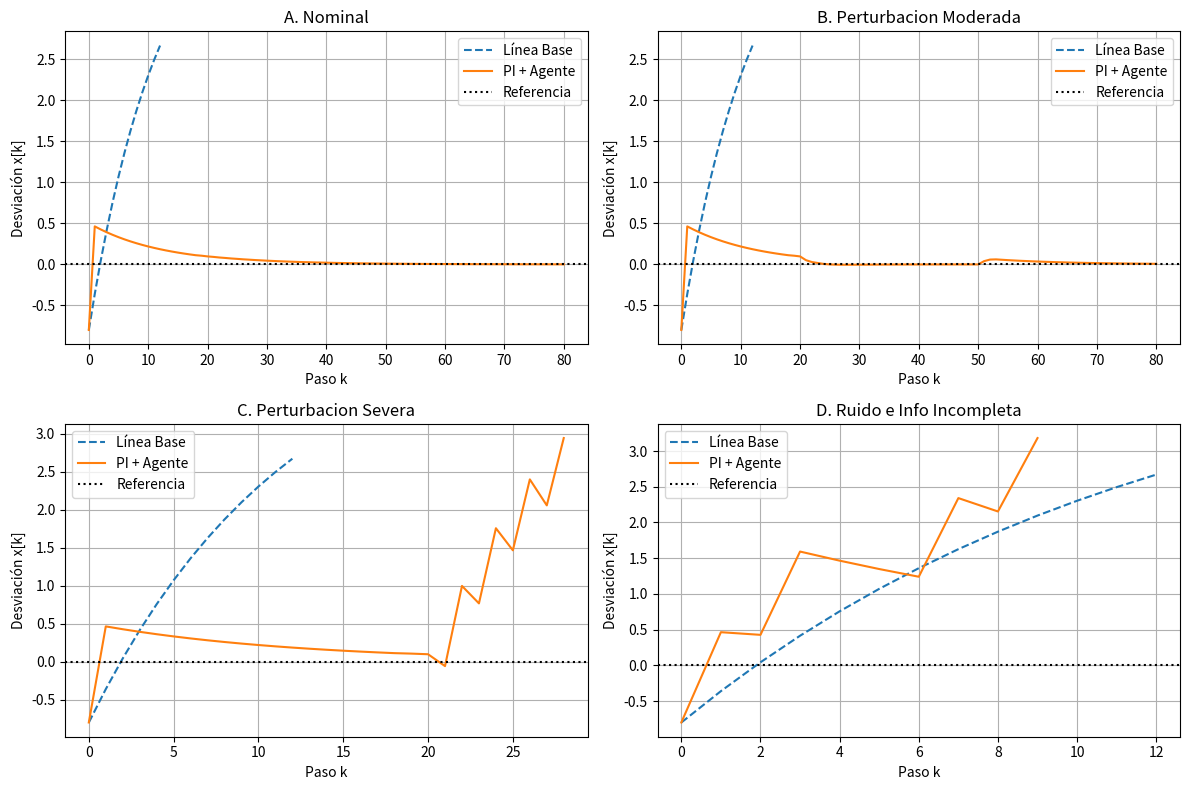

This chart was generated by the following Python code:
import numpy as np
import matplotlib.pyplot as plt


def agente_reglas(e_k, dy_k, u_propuesto, fallo_sensor=False):
    """Agente basado en reglas explicables para asignar reservas (0% - 100%)."""
    if fallo_sensor:
        return 50.0, True, "Modo seguro: fallo o pérdida de medición"

    motivo = "Operación nominal PI"
    u_ajustado = u_propuesto
    alerta = False

    if e_k < -0.5 or dy_k < -0.15:
        u_ajustado = max(u_propuesto, 80.0)
        motivo = "Regla 2: Emergencia por caída de frecuencia"
    elif abs(e_k) < 0.03 and abs(dy_k) < 0.02:
        u_ajustado = 0.85 * u_propuesto
        motivo = "Regla 3: Banda de estabilidad, suavizado de reserva"
    elif e_k > 0.2:
        u_ajustado = min(u_propuesto, 15.0)
        motivo = "Regla 4: Sobre-frecuencia, reducción de reserva"

    u_final = float(np.clip(u_ajustado, 0.0, 100.0))
    return u_final, alerta, motivo


def simular_sistema(
    modo="PI",
    pasos=80,
    x0=-0.8,
    ref=0.0,
    a=0.92,
    b=0.015,
    kp=35.0,
    ki=6.0,
    u_fijo=25.0,
    usar_agente=True,
    perfil_d=None,
    ruido_std=0.0,
    prob_perdida=0.0,
    semilla=42,
):
    rng = np.random.default_rng(semilla)
    x = np.zeros(pasos + 1)
    y = np.zeros(pasos + 1)
    u = np.zeros(pasos)
    registro_alertas = []

    x[0] = x0
    y[0] = x[0] + (rng.normal(0.0, ruido_std) if ruido_std > 0 else 0.0)
    integral_e = 0.0
    ultima_y_valida = y[0]

    for k in range(pasos):
        d_k = perfil_d[k] if perfil_d is not None else 0.0
        fallo_sensor = False

        if k > 0 and prob_perdida > 0 and rng.random() < prob_perdida:
            fallo_sensor = True
            y_k = ultima_y_valida
        else:
            n_k = rng.normal(0.0, ruido_std) if (k > 0 and ruido_std > 0) else 0.0
            y_k = x[k] + n_k
            ultima_y_valida = y_k

        y[k] = y_k
        e_k = y[k] - ref
        dy_k = (y[k] - y[k - 1]) if k > 0 else 0.0

        if modo == "BASE":
            u_raw = u_fijo
        elif modo == "P":
            u_raw = -kp * e_k
        elif modo == "PI":
            integral_tentativa = np.clip(integral_e + e_k, -15.0, 15.0)
            u_raw = -kp * e_k - ki * integral_tentativa
            if 0.0 <= u_raw <= 100.0:
                integral_e = integral_tentativa
        else:
            raise ValueError("Modo inválido")

        u_raw = float(np.clip(u_raw, 0.0, 100.0))

        if usar_agente and modo != "BASE":
            u_k, alerta, motivo = agente_reglas(e_k, dy_k, u_raw, fallo_sensor=fallo_sensor)
            if alerta:
                registro_alertas.append((k, motivo))
        else:
            u_k = u_raw

        u[k] = u_k
        x[k + 1] = a * x[k] + b * u[k] + d_k

        if abs(x[k + 1]) > 2.5:
            registro_alertas.append((k + 1, "PARADA DE SEGURIDAD: desviación crítica"))
            x = x[: k + 2]
            u = u[: k + 1]
            break

    return x, u, registro_alertas


def calcular_metricas(x, u, ref=0.0):
    mae = float(np.mean(np.abs(x[1:] - ref)))
    error_final = float(np.abs(x[-1] - ref))
    uso_reserva = float(np.mean(u))
    sobreimpulso = float(np.max(np.maximum(0.0, x[1:] - ref)))
    return mae, error_final, uso_reserva, sobreimpulso


def ejecutar_experimentos_entrega3():
    pasos = 80
    semilla = 42

    d_nominal = np.zeros(pasos)
    d_mod = np.zeros(pasos)
    d_mod[20:50] = -0.04

    d_sev = np.zeros(pasos)
    d_sev[20:50] = -0.15

    escenarios = [
        ("A. Nominal", d_nominal, 0.0, 0.0),
        ("B. Perturbacion Moderada", d_mod, 0.0, 0.0),
        ("C. Perturbacion Severa", d_sev, 0.0, 0.0),
        ("D. Ruido e Info Incompleta", d_mod, 0.06, 0.15),
    ]

    print(f"{'Escenario':<28} | {'Estrategia':<12} | {'MAE':<8} | {'ErrFinal':<8} | {'Reserva(%)':<10} | {'Sobreimp.':<9}")
    print("-" * 90)

    fig, axes = plt.subplots(2, 2, figsize=(12, 8))
    axes = axes.flatten()

    for idx, (nombre, perfil_d, ruido, perdida) in enumerate(escenarios):
        x_b, u_b, _ = simular_sistema(
            modo="BASE", pasos=pasos, usar_agente=False,
            perfil_d=perfil_d, ruido_std=ruido, prob_perdida=perdida, semilla=semilla
        )
        x_m, u_m, _ = simular_sistema(
            modo="PI", pasos=pasos, usar_agente=True,
            perfil_d=perfil_d, ruido_std=ruido, prob_perdida=perdida, semilla=semilla
        )

        mae_b, ef_b, res_b, sob_b = calcular_metricas(x_b, u_b)
        mae_m, ef_m, res_m, sob_m = calcular_metricas(x_m, u_m)

        print(f"{nombre:<28} | {'Linea Base':<12} | {mae_b:<8.4f} | {ef_b:<8.4f} | {res_b:<10.2f} | {sob_b:<9.4f}")
        print(f"{nombre:<28} | {'PI + Agente':<12} | {mae_m:<8.4f} | {ef_m:<8.4f} | {res_m:<10.2f} | {sob_m:<9.4f}")
        print("-" * 90)

        ax = axes[idx]
        ax.plot(x_b, label="Línea Base", linestyle="--")
        ax.plot(x_m, label="PI + Agente")
        ax.axhline(0.0, linestyle=":", color="black", label="Referencia")
        ax.set_title(nombre)
        ax.set_xlabel("Paso k")
        ax.set_ylabel("Desviación x[k]")
        ax.grid(True)
        ax.legend()

    plt.tight_layout()
    plt.savefig("escenarios_entrega3_comparacion.png", dpi=150)
    plt.close()

    print("\n--- PRUEBA DE SENSIBILIDAD (Variando Ki en Perturbación Moderada) ---")
    for ki_val in [1.0, 6.0, 15.0, 28.0]:
        x_s, u_s, _ = simular_sistema(
            modo="PI", pasos=pasos, ki=ki_val, usar_agente=True,
            perfil_d=d_mod, semilla=semilla
        )
        mae_s, ef_s, res_s, sob_s = calcular_metricas(x_s, u_s)
        print(f"Ki = {ki_val:<5.1f} | MAE: {mae_s:.4f} | ErrFinal: {ef_s:.4f} | ReservaProm: {res_s:.2f}% | Sobreimpulso: {sob_s:.4f}")


if __name__ == "__main__":
    ejecutar_experimentos_entrega3()
